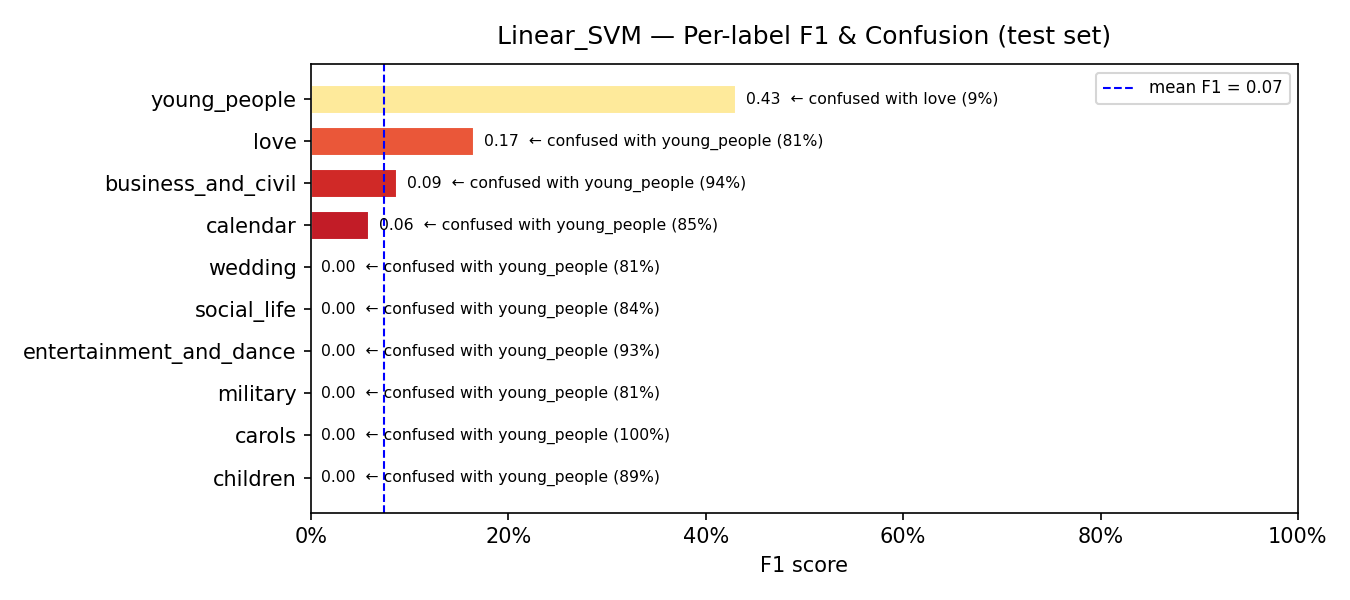

The file beside this chart, header and first rows:
model, label, support, precision, recall, f1, confusion_rate, top_confused_with, top_confused_pct
Linear_SVM, children, 18, 0.0, 0.0, 0.0, 1.0, young_people, 0.8889
Linear_SVM, carols, 10, 0.0, 0.0, 0.0, 1.0, young_people, 1.0
Linear_SVM, military, 16, 0.0, 0.0, 0.0, 1.0, young_people, 0.8125
Linear_SVM, entertainment_and_dance, 83, 0.0, 0.0, 0.0, 1.0, young_people, 0.9277
Linear_SVM, social_life, 25, 0.0, 0.0, 0.0, 1.0, young_people, 0.84
Linear_SVM, wedding, 42, 0.0, 0.0, 0.0, 1.0, young_people, 0.8095
Linear_SVM, calendar, 62, 0.3333, 0.0323, 0.0588, 0.9677, young_people, 0.8548
Linear_SVM, business_and_civil, 77, 0.2667, 0.0519, 0.087, 0.9481, young_people, 0.9351
Linear_SVM, love, 73, 0.2083, 0.137, 0.1653, 0.863, young_people, 0.8082
Linear_SVM, young_people, 159, 0.2843, 0.8868, 0.4305, 0.1132, love, 0.0943
